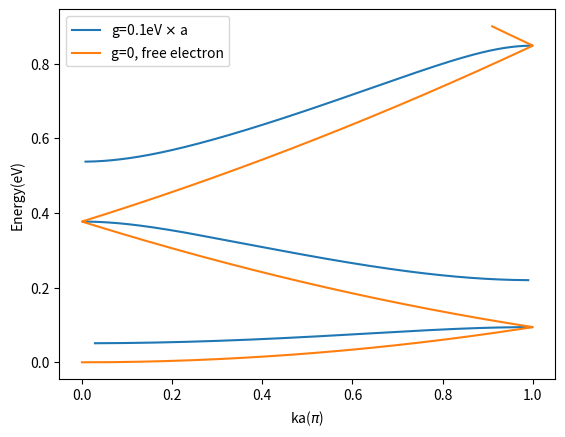

The matplotlib source for this figure:
import numpy as np
import matplotlib.pyplot as plt
hbar = 6.63e-34/2/np.pi
me = 9.11e-31
eV = 1.6e-19
a = 20* 1e-10
g = 0.1* eV * a

def find_delta(s):
    a = hbar**2 * s
    b = me * g
    return np.arctan(-(b/a))

def s(E):
    return (2*me*E/hbar**2)**0.5

def ka(E):
    s0 = s(E)
    delta = find_delta(s0)
    t = np.cos(delta)
    ka0 = np.arccos(np.cos(s0*a+delta)/t)

    return ka0

def ka_free(E):
    s0 = s(E)
    t = 1
    ka0 = np.arccos(np.cos(s0*a)/t)

    return ka0

E = eV*np.linspace(0,0.9,10000)
kas = []
ka_frees = []
for i in range(len(E)):
    kas.append(ka(E[i]))
    ka_frees.append(ka_free(E[i]))
kas = np.array(kas)
ka_frees = np.array(ka_frees)
plt.plot(kas/np.pi,E/eV,label=r'g=0.1eV $\times$ a')
plt.plot(ka_frees/np.pi,E/eV,label='g=0, free electron')
plt.xlabel(r'ka($\pi$)')
plt.ylabel('Energy(eV)')
plt.legend()
plt.show()